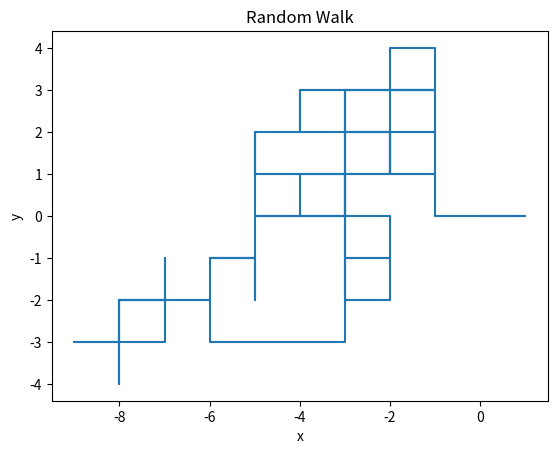

This chart was generated by the following Python code:

import numpy as np
import matplotlib.pyplot as plt
from random import randint
import math

def task_func(POINTS=100):
    # Initialize the x and y coordinates of the walk
    x = np.zeros(POINTS)
    y = np.zeros(POINTS)

    # Set the starting point of the walk
    x[0] = 0
    y[0] = 0

    # Simulate the random walk
    for i in range(1, POINTS):
        # Choose a random direction
        direction = randint(0, 3)

        # Update the coordinates based on the direction
        if direction == 0:
            x[i] = x[i-1] + 1
            y[i] = y[i-1]
        elif direction == 1:
            x[i] = x[i-1] - 1
            y[i] = y[i-1]
        elif direction == 2:
            x[i] = x[i-1]
            y[i] = y[i-1] + 1
        else:
            x[i] = x[i-1]
            y[i] = y[i-1] - 1

    # Plot the walk
    plt.plot(x, y)
    plt.xlabel('x')
    plt.ylabel('y')
    plt.title('Random Walk')
    plt.show()

# Call the function
task_func(POINTS=100)
